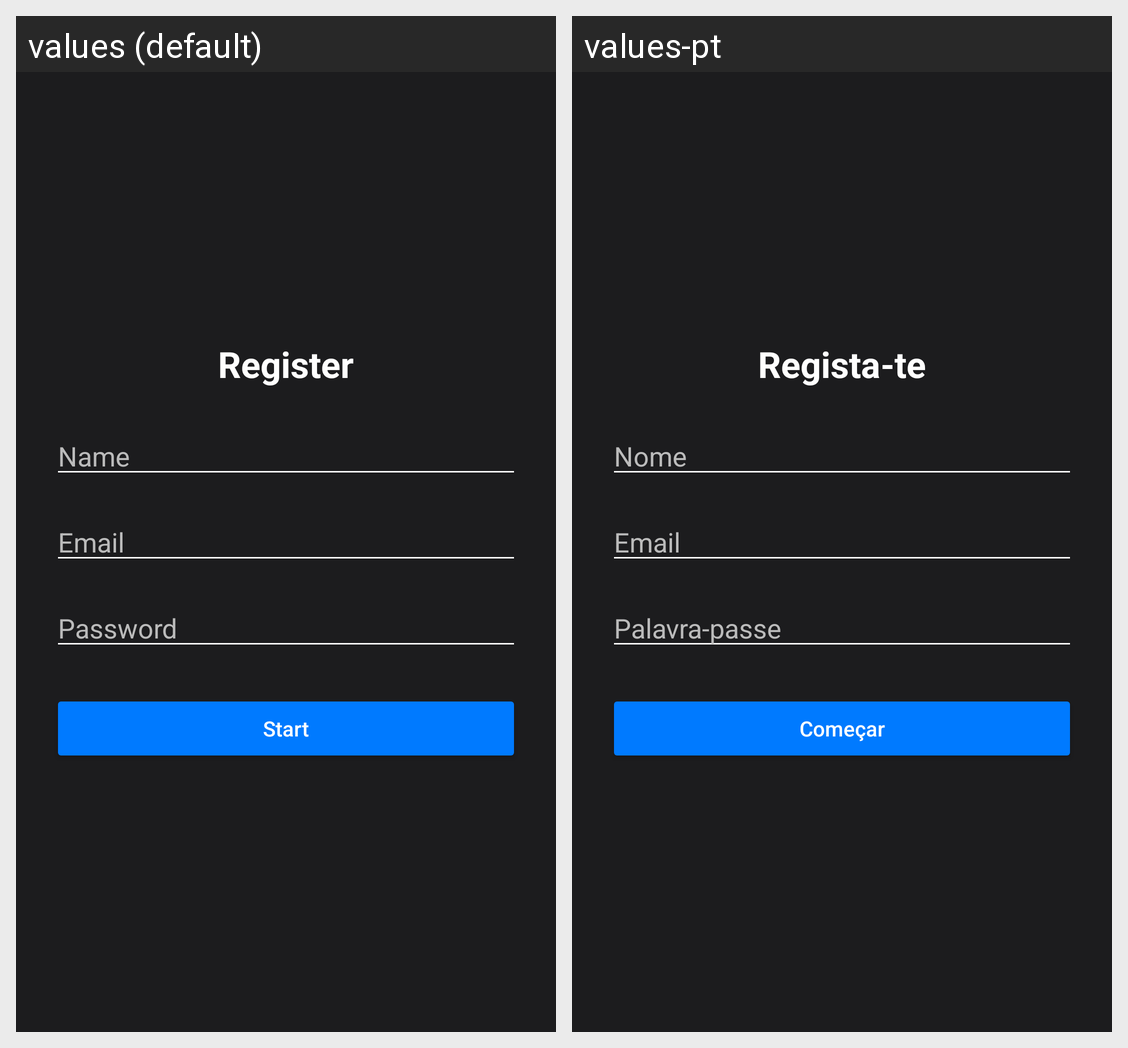

Strings drawn on this Android screen and how each of the app's shown locales translates them:
Android screen res/layout/activity_register.xml rendered under 2 locales, left to right: values (default), values-pt. Device: Nexus 5 (rendered at 1080×1920; each locale shown at half size, 540×960, under a caption strip naming it); theme Theme.TravelsManagement.
Strings drawn on this screen, with the default value and each locale's value (text and hints the layout hard-codes, and strings that could not be matched under every locale, appear in the picture but are not listed):

register_title
  values: Register
  values-pt: Regista-te

nameInput
  values: Name
  values-pt: Nome

password
  values: Password
  values-pt: Palavra-passe

register_button
  values: Start
  values-pt: Começar
